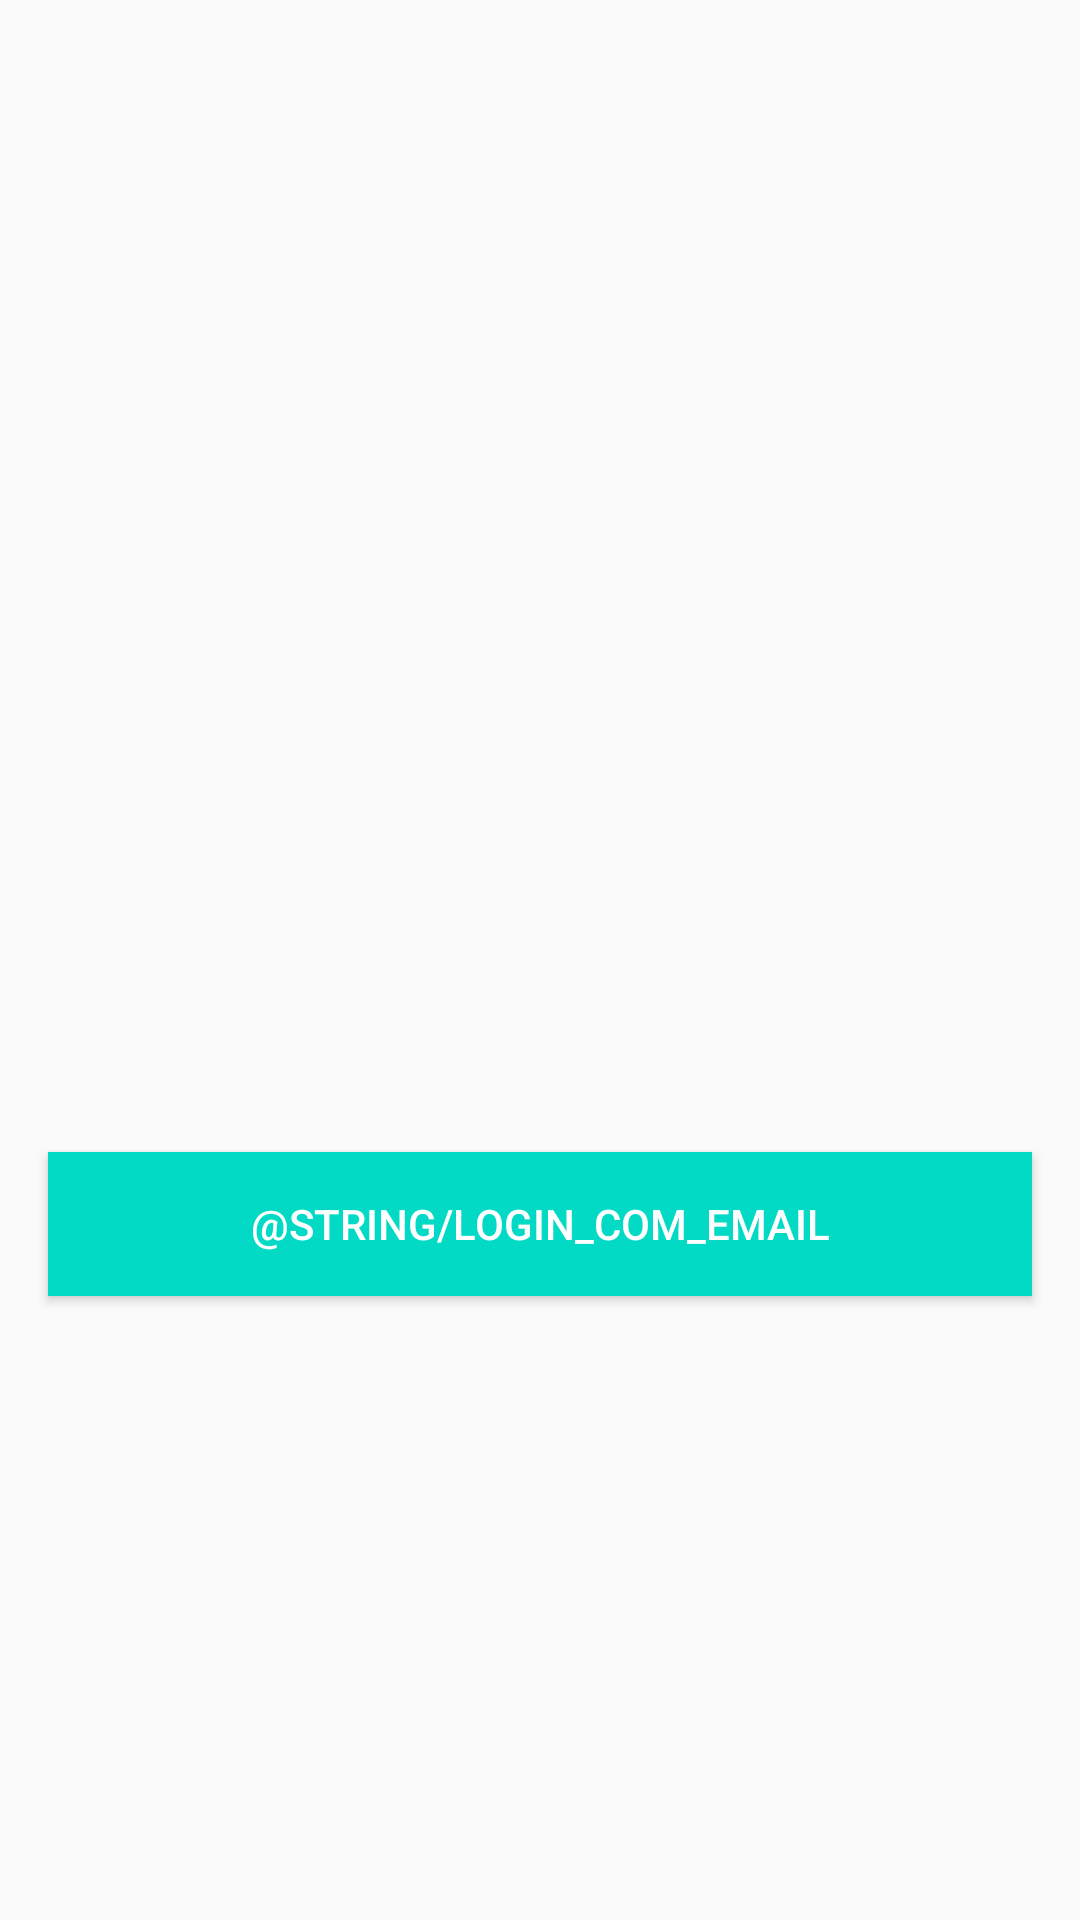

Produce the Android XML layout that renders to this screen, including the resource entries it uses.
<!-- AndroidManifest.xml: application theme AppTheme -->
<!-- res/layout/activity_login.xml -->
<?xml version="1.0" encoding="utf-8"?>
<layout xmlns:android="http://schemas.android.com/apk/res/android"
    xmlns:app="http://schemas.android.com/apk/res-auto">

    <androidx.constraintlayout.widget.ConstraintLayout
        android:layout_width="match_parent"
        android:layout_height="match_parent">

        <ImageView
            android:layout_width="200dp"
            android:layout_height="200dp"
            android:layout_marginTop="60dp"
            android:src="@drawable/movie_db_logo"
            app:layout_constraintEnd_toEndOf="parent"
            app:layout_constraintStart_toStartOf="parent"
            app:layout_constraintTop_toTopOf="parent" />

        <Button
            android:id="@+id/login_email"
            android:layout_width="match_parent"
            android:layout_height="wrap_content"
            android:layout_margin="16dp"
            android:background="@color/colorAccent"
            android:text="@string/login_com_email"
            android:textColor="@android:color/white"
            app:layout_constraintBottom_toTopOf="@id/guide_horizontal"
            app:layout_constraintEnd_toEndOf="parent"
            app:layout_constraintStart_toStartOf="parent" />

        <androidx.constraintlayout.widget.Guideline
            android:id="@+id/guide_horizontal"
            android:layout_width="wrap_content"
            android:layout_height="wrap_content"
            android:orientation="horizontal"
            app:layout_constraintGuide_percent="0.7" />
    </androidx.constraintlayout.widget.ConstraintLayout>
</layout>
<!-- resources referenced by this layout -->
<resources>
  <style name="AppTheme" parent="Theme.AppCompat.Light.NoActionBar">
          
          <item name="colorPrimary">@color/colorPrimary</item>
          <item name="colorPrimaryDark">@color/colorPrimaryDark</item>
          <item name="colorAccent">@color/colorAccent</item>
      </style>
  <!-- not gathered from this repository: default colours our renderer supplied (Android Studio template values) -->
  <color name="colorPrimary">#FF6200EE</color>
  <color name="colorPrimaryDark">#FF3700B3</color>
  <color name="colorAccent">#FF03DAC5</color>
</resources>
